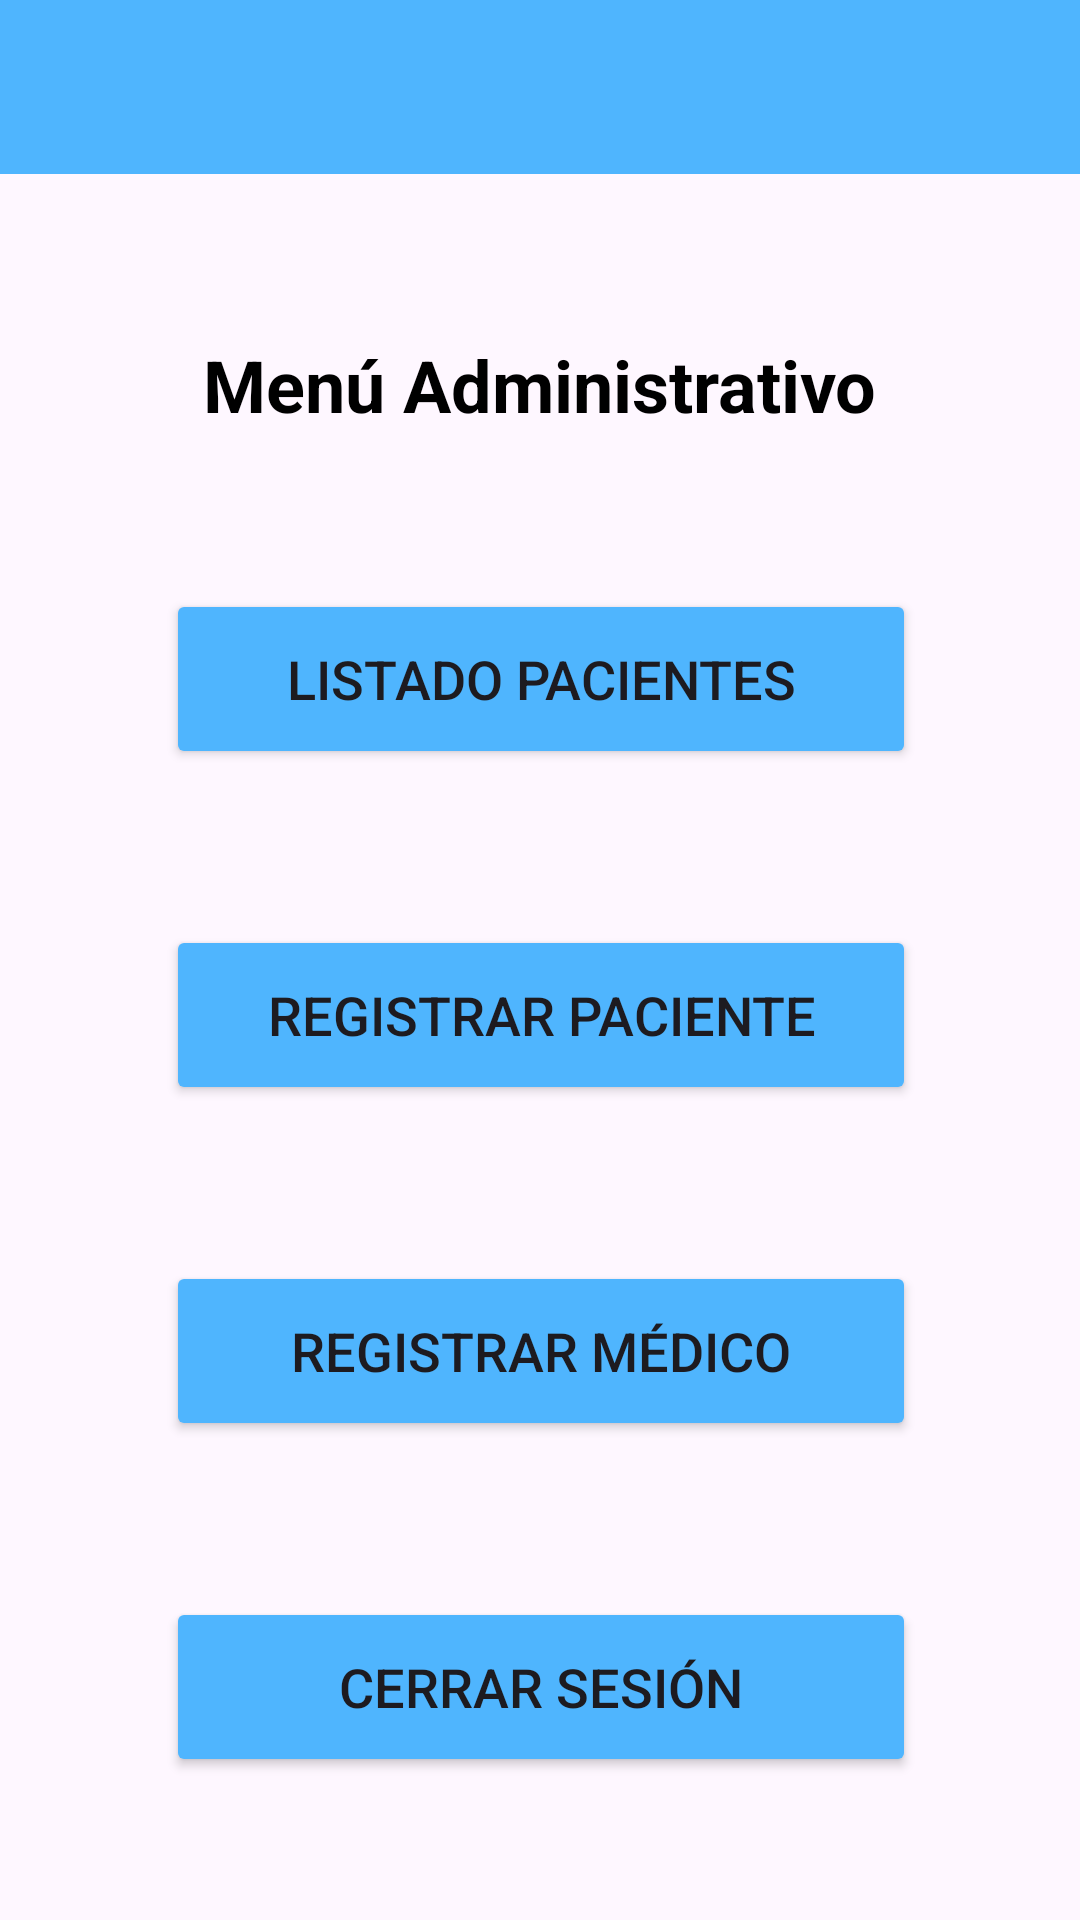

This screen was rendered from an Android layout file. Write that file and the resources it references.
<!-- AndroidManifest.xml: application theme Theme.AppCancerPiel -->
<!-- res/layout/activity_home_admin.xml -->
<?xml version="1.0" encoding="utf-8"?>
<androidx.constraintlayout.widget.ConstraintLayout xmlns:android="http://schemas.android.com/apk/res/android"
    xmlns:app="http://schemas.android.com/apk/res-auto"
    xmlns:tools="http://schemas.android.com/tools"
    android:id="@+id/main"
    android:layout_width="match_parent"
    android:layout_height="match_parent"
    android:onClick="onClick"
    tools:context=".HomeAdminActivity">

    


    <TextView
        android:id="@+id/textViewHeader"
        android:layout_width="wrap_content"
        android:layout_height="wrap_content"
        android:layout_marginTop="112dp"
        android:text="Menú Administrativo"
        android:textColor="@android:color/black"
        android:textSize="24sp"
        android:textStyle="bold"
        app:layout_constraintEnd_toEndOf="parent"
        app:layout_constraintStart_toStartOf="parent"
        app:layout_constraintTop_toTopOf="parent" />

    <Button
        android:id="@+id/btn_listado_paciente"
        android:layout_width="250dp"
        android:layout_height="60dp"
        android:layout_marginHorizontal="16dp"
        android:layout_marginTop="52dp"
        android:backgroundTint="@color/blue"
        android:onClick="onClick"
        android:text="Listado Pacientes"
        android:textSize="18sp"
        app:layout_constraintEnd_toEndOf="parent"
        app:layout_constraintHorizontal_bias="0.503"
        app:layout_constraintStart_toStartOf="parent"
        app:layout_constraintTop_toBottomOf="@id/textViewHeader" />

    <Button
        android:id="@+id/btn_registro_paciente"
        android:layout_width="250dp"
        android:layout_height="60dp"
        android:layout_marginHorizontal="16dp"
        android:layout_marginTop="52dp"
        android:backgroundTint="@color/blue"
        android:onClick="onClick"
        android:text="Registrar Paciente"
        android:textSize="18sp"
        app:layout_constraintEnd_toEndOf="parent"
        app:layout_constraintHorizontal_bias="0.503"
        app:layout_constraintStart_toStartOf="parent"
        app:layout_constraintTop_toBottomOf="@id/btn_listado_paciente" />

    <Button
        android:id="@+id/btn_registrar_medicos"
        android:layout_width="250dp"
        android:layout_height="60dp"
        android:layout_marginHorizontal="16dp"
        android:layout_marginTop="52dp"
        android:backgroundTint="@color/blue"
        android:onClick="onClick"
        android:text="Registrar Médico"
        android:textSize="18sp"
        app:layout_constraintEnd_toEndOf="parent"
        app:layout_constraintHorizontal_bias="0.503"
        app:layout_constraintStart_toStartOf="parent"
        app:layout_constraintTop_toBottomOf="@id/btn_registro_paciente" />

    <Button
        android:id="@+id/btn_cerrar_sesion"
        android:layout_width="250dp"
        android:layout_height="60dp"
        android:layout_marginHorizontal="16dp"
        android:layout_marginTop="52dp"
        android:backgroundTint="@color/blue"
        android:onClick="onClick"
        android:text="Cerrar Sesión"
        android:textSize="18sp"
        app:layout_constraintEnd_toEndOf="parent"
        app:layout_constraintHorizontal_bias="0.503"
        app:layout_constraintStart_toStartOf="parent"
        app:layout_constraintTop_toBottomOf="@id/btn_registrar_medicos" />

    <androidx.appcompat.widget.Toolbar
        android:id="@+id/toolbar"
        android:layout_width="match_parent"
        android:layout_height="58dp"
        android:background="@color/blue"
        android:theme="@style/ThemeOverlay.AppCompat.Dark.ActionBar"
        app:popupTheme="@style/ThemeOverlay.AppCompat.Light" />

</androidx.constraintlayout.widget.ConstraintLayout>
<!-- resources referenced by this layout -->
<resources>
  <color name="blue">#4FB5FE</color>
  <style name="Theme.AppCancerPiel" parent="Base.Theme.AppCancerPiel" />
  <style name="Base.Theme.AppCancerPiel" parent="Theme.Material3.DayNight.NoActionBar">
          
          
      </style>
</resources>
